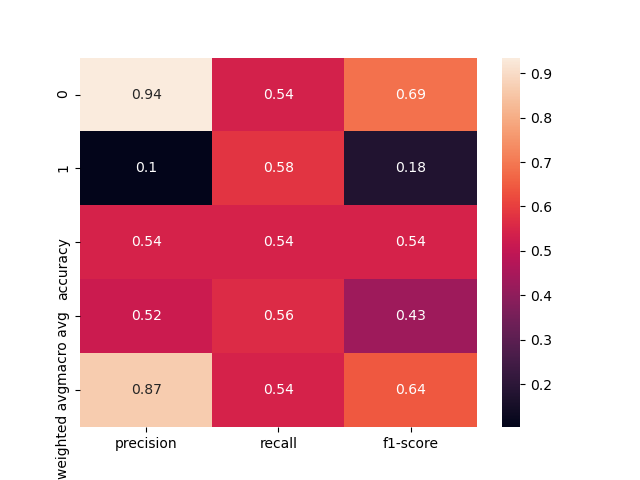

The table this chart was drawn from, first rows:
, precision, recall, f1-score, support
0, 0.9351, 0.5414, 0.6857, 133.0
1, 0.1029, 0.5833, 0.175, 12.0
accuracy, 0.5448, 0.5448, 0.5448, 0.5448
macro avg, 0.519, 0.5623, 0.4304, 145.0
weighted avg, 0.8662, 0.5448, 0.6434, 145.0
